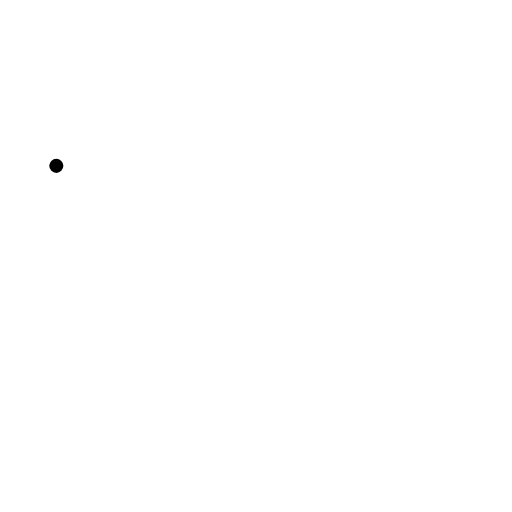
t = 0.00 s
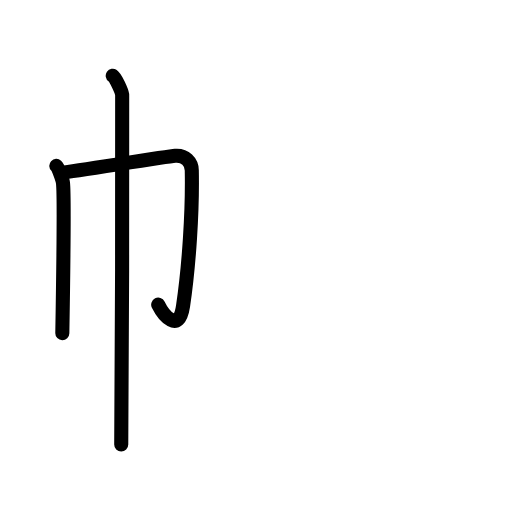
t = 2.80 s
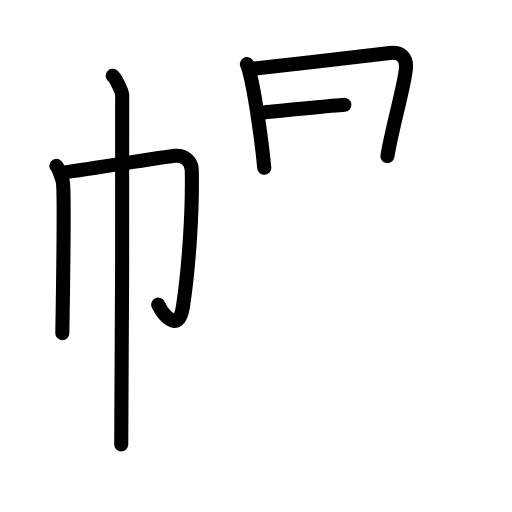
t = 5.60 s
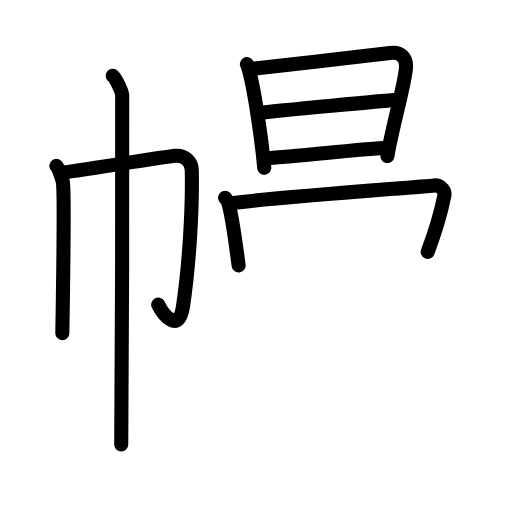
t = 8.40 s
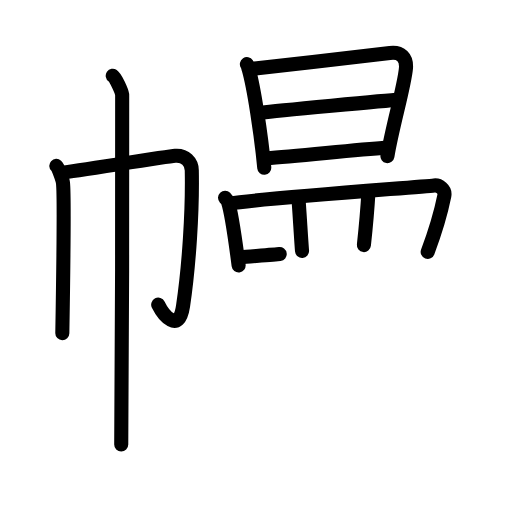
t = 11.20 s
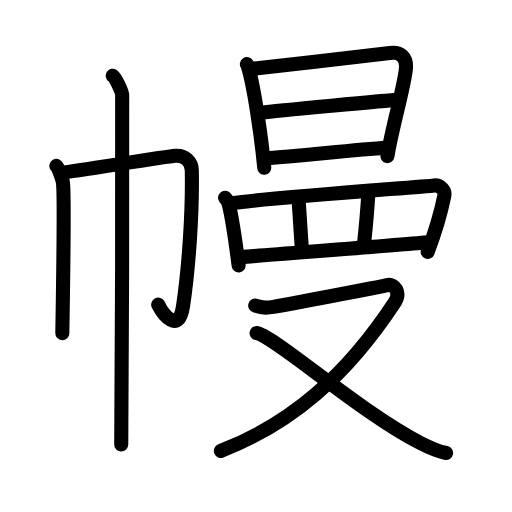
t = 14.00 s

The animated SVG that drew these frames (rendered in a browser with its animation timeline set to each time). Animation: 42 SMIL elements (animate=42); one cycle of 14.00 s.

<?xml version="1.0" encoding="UTF-8"?>
<!--
AniKanjiVG is licensed by CC-BY-SA Paul C. Sommerhoff (https://bitbucket.org/sommerhoff/anikanjivg).
AniKanjiVG uses KanjiVG which is licensed by CC-BY-SA Ulrich Apel (http://kanjivg.tagaini.net).
See also http://creativecommons.org/licenses/by-sa/3.0/
-->
<svg xmlns:kvg='http://kanjivg.tagaini.net' xmlns='http://www.w3.org/2000/svg' width='109' height='109' viewBox='0 0 109 109' style='fill:none;stroke:#000000;stroke-width:3;stroke-linecap:round;stroke-linejoin:round;' id="kvg:kanji_05e54"><g id="kvg:05e54" kvg:element="幔"><g id="kvg:05e54-g1" kvg:element="巾" kvg:position="left" kvg:radical="general"><path id="kvg:05e54-s1" kvg:type="㇑" d="M11.99,35.31c0.43,0.39,1.33,2.88,1.42,3.65c0.34,3.04-0.06,27.17-0.14,31.98"><animate attributeName="d" begin="0.0s" dur="0.5s" from="M11.99,35.31C11.99,35.31,11.99,35.31,11.99,35.31" to="M11.99,35.31c0.43,0.39,1.33,2.88,1.42,3.65" />
<animate attributeName="d" begin="0.5s" dur="0.5s" from="M11.99,35.31c0.43,0.39,1.33,2.88,1.42,3.65c0,0,0,0,0,0,0" to="M11.99,35.31c0.43,0.39,1.33,2.88,1.42,3.65c0.34,3.04-0.06,27.17-0.14,31.98" />
</path>
<path id="kvg:05e54-s2" kvg:type="㇆a" d="M13.29,36.75c2.47-0.27,22.15-3.41,23.99-3.57c2.16-0.19,3.52,1.34,3.55,3.07C41,45,40.24,56.59,38.97,65.13c-0.91,6.14-4.25,1.85-5.29-0.27"><animate attributeName="d" begin="1.0s" dur="0.25s" from="M13.29,36.75C13.29,36.75,13.29,36.75,13.29,36.75" to="M13.29,36.75c2.47-0.27,22.15-3.41,23.99-3.57" />
<animate attributeName="d" begin="1.25s" dur="0.25s" from="M13.29,36.75c2.47-0.27,22.15-3.41,23.99-3.57c0,0,0,0,0,0,0" to="M13.29,36.75c2.47-0.27,22.15-3.41,23.99-3.57c2.16-0.19,3.52,1.34,3.55,3.07" />
<animate attributeName="d" begin="1.5s" dur="0.25s" from="M13.29,36.75c2.47-0.27,22.15-3.41,23.99-3.57c2.16-0.19,3.52,1.34,3.55,3.07c0,0,0,0,0,0,0" to="M13.29,36.75c2.47-0.27,22.15-3.41,23.99-3.57c2.16-0.19,3.52,1.34,3.55,3.07C41,45,40.24,56.59,38.97,65.13" />
<animate attributeName="d" begin="1.75s" dur="0.25s" from="M13.29,36.75c2.47-0.27,22.15-3.41,23.99-3.57c2.16-0.19,3.52,1.34,3.55,3.07C41,45,40.24,56.59,38.97,65.13c0,0,0,0,0,0,0" to="M13.29,36.75c2.47-0.27,22.15-3.41,23.99-3.57c2.16-0.19,3.52,1.34,3.55,3.07C41,45,40.24,56.59,38.97,65.13c-0.91,6.14-4.25,1.85-5.29-0.27" />
<animate attributeName="d" begin="0s" dur="1.0s" from="M-100,-100" to="M-100,-100" />
</path>
<path id="kvg:05e54-s3" kvg:type="㇑" d="M24,16.13c0.61,0.42,1.89,3.18,2.01,4.03c0.12,0.85-0.08,69.16-0.2,74.47"><animate attributeName="d" begin="2.0s" dur="0.5s" from="M24,16.13C24,16.13,24,16.13,24,16.13" to="M24,16.13c0.61,0.42,1.89,3.18,2.01,4.03" />
<animate attributeName="d" begin="2.5s" dur="0.5s" from="M24,16.13c0.61,0.42,1.89,3.18,2.01,4.03c0,0,0,0,0,0,0" to="M24,16.13c0.61,0.42,1.89,3.18,2.01,4.03c0.12,0.85-0.08,69.16-0.2,74.47" />
<animate attributeName="d" begin="0s" dur="2.0s" from="M-100,-100" to="M-100,-100" />
</path>
</g>
<g id="kvg:05e54-g2" kvg:element="曼" kvg:position="right"><g id="kvg:05e54-g3" kvg:element="日" kvg:position="top"><path id="kvg:05e54-s4" kvg:type="㇑" d="M52.56,13.65c0.24,0.37,0.25,0.62,0.38,1.08c1.1,3.8,2.64,13.89,3.32,20.98"><animate attributeName="d" begin="3.0s" dur="0.5s" from="M52.56,13.65C52.56,13.65,52.56,13.65,52.56,13.65" to="M52.56,13.65c0.24,0.37,0.25,0.62,0.38,1.08" />
<animate attributeName="d" begin="3.5s" dur="0.5s" from="M52.56,13.65c0.24,0.37,0.25,0.62,0.38,1.08c0,0,0,0,0,0,0" to="M52.56,13.65c0.24,0.37,0.25,0.62,0.38,1.08c1.1,3.8,2.64,13.89,3.32,20.98" />
<animate attributeName="d" begin="0s" dur="3.0s" from="M-100,-100" to="M-100,-100" />
</path>
<path id="kvg:05e54-s5" kvg:type="㇕a" d="M53.7,14.66c8.54-0.96,22.93-2.58,29.3-3.38c2.34-0.3,3.62,0.97,3.42,3.29c-0.34,3.84-2.87,12.26-3.94,18.66"><animate attributeName="d" begin="4.0s" dur="0.3333333333333333s" from="M53.7,14.66C53.7,14.66,53.7,14.66,53.7,14.66" to="M53.7,14.66c8.54-0.96,22.93-2.58,29.3-3.38" />
<animate attributeName="d" begin="4.333333333333333s" dur="0.3333333333333333s" from="M53.7,14.66c8.54-0.96,22.93-2.58,29.3-3.38c0,0,0,0,0,0,0" to="M53.7,14.66c8.54-0.96,22.93-2.58,29.3-3.38c2.34-0.3,3.62,0.97,3.42,3.29" />
<animate attributeName="d" begin="4.666666666666667s" dur="0.3333333333333333s" from="M53.7,14.66c8.54-0.96,22.93-2.58,29.3-3.38c2.34-0.3,3.62,0.97,3.42,3.29c0,0,0,0,0,0,0" to="M53.7,14.66c8.54-0.96,22.93-2.58,29.3-3.38c2.34-0.3,3.62,0.97,3.42,3.29c-0.34,3.84-2.87,12.26-3.94,18.66" />
<animate attributeName="d" begin="0s" dur="4.0s" from="M-100,-100" to="M-100,-100" />
</path>
<path id="kvg:05e54-s6" kvg:type="㇐a" d="M55.8,23.98c2.78-0.37,26.89-2.61,29.19-2.77"><animate attributeName="d" begin="5.0s" dur="1.0s" from="M55.8,23.98C55.8,23.98,55.8,23.98,55.8,23.98" to="M55.8,23.98c2.78-0.37,26.89-2.61,29.19-2.77" />
<animate attributeName="d" begin="0s" dur="5.0s" from="M-100,-100" to="M-100,-100" />
</path>
<path id="kvg:05e54-s7" kvg:type="㇐a" d="M56.71,33.67c6.15-0.41,17.29-1.61,25.78-2.27"><animate attributeName="d" begin="6.0s" dur="1.0s" from="M56.71,33.67C56.71,33.67,56.71,33.67,56.71,33.67" to="M56.71,33.67c6.15-0.41,17.29-1.61,25.78-2.27" />
<animate attributeName="d" begin="0s" dur="6.0s" from="M-100,-100" to="M-100,-100" />
</path>
</g>
<g id="kvg:05e54-g4" kvg:position="bottom"><g id="kvg:05e54-g5" kvg:element="罒" kvg:variant="true" kvg:original="网"><path id="kvg:05e54-s8" kvg:type="㇑" d="M47.91,42.1c0.24,0.25,0.49,0.45,0.59,0.76c0.84,2.46,1.73,9.22,2.3,13.64"><animate attributeName="d" begin="7.0s" dur="0.5s" from="M47.91,42.1C47.91,42.1,47.91,42.1,47.91,42.1" to="M47.91,42.1c0.24,0.25,0.49,0.45,0.59,0.76" />
<animate attributeName="d" begin="7.5s" dur="0.5s" from="M47.91,42.1c0.24,0.25,0.49,0.45,0.59,0.76c0,0,0,0,0,0,0" to="M47.91,42.1c0.24,0.25,0.49,0.45,0.59,0.76c0.84,2.46,1.73,9.22,2.3,13.64" />
<animate attributeName="d" begin="0s" dur="7.0s" from="M-100,-100" to="M-100,-100" />
</path>
<path id="kvg:05e54-s9" kvg:type="㇕a" d="M49.08,43.32c5.32-0.96,40.52-3.52,43.35-3.84c1.03-0.12,2.43,0.83,2.16,2.21c-0.58,2.88-2,7.83-3.54,11.94"><animate attributeName="d" begin="8.0s" dur="0.3333333333333333s" from="M49.08,43.32C49.08,43.32,49.08,43.32,49.08,43.32" to="M49.08,43.32c5.32-0.96,40.52-3.52,43.35-3.84" />
<animate attributeName="d" begin="8.333333333333334s" dur="0.3333333333333333s" from="M49.08,43.32c5.32-0.96,40.52-3.52,43.35-3.84c0,0,0,0,0,0,0" to="M49.08,43.32c5.32-0.96,40.52-3.52,43.35-3.84c1.03-0.12,2.43,0.83,2.16,2.21" />
<animate attributeName="d" begin="8.666666666666666s" dur="0.3333333333333333s" from="M49.08,43.32c5.32-0.96,40.52-3.52,43.35-3.84c1.03-0.12,2.43,0.83,2.16,2.21c0,0,0,0,0,0,0" to="M49.08,43.32c5.32-0.96,40.52-3.52,43.35-3.84c1.03-0.12,2.43,0.83,2.16,2.21c-0.58,2.88-2,7.83-3.54,11.94" />
<animate attributeName="d" begin="0s" dur="8.0s" from="M-100,-100" to="M-100,-100" />
</path>
<path id="kvg:05e54-s10" kvg:type="㇑a" d="M63.51,41.95c0.16,1.64,0.63,9.62,0.79,11.46"><animate attributeName="d" begin="9.0s" dur="1.0s" from="M63.51,41.95C63.51,41.95,63.51,41.95,63.51,41.95" to="M63.51,41.95c0.16,1.64,0.63,9.62,0.79,11.46" />
<animate attributeName="d" begin="0s" dur="9.0s" from="M-100,-100" to="M-100,-100" />
</path>
<path id="kvg:05e54-s11" kvg:type="㇑a" d="M78.44,40.93c-0.16,2.66-0.65,8.29-0.97,11.25"><animate attributeName="d" begin="10.0s" dur="1.0s" from="M78.44,40.93C78.44,40.93,78.44,40.93,78.44,40.93" to="M78.44,40.93c-0.16,2.66-0.65,8.29-0.97,11.25" />
<animate attributeName="d" begin="0s" dur="10.0s" from="M-100,-100" to="M-100,-100" />
</path>
<path id="kvg:05e54-s12" kvg:type="㇐a" d="M51.57,54.73c3.32-0.36,35.3-2.63,39.86-3.19"><animate attributeName="d" begin="11.0s" dur="1.0s" from="M51.57,54.73C51.57,54.73,51.57,54.73,51.57,54.73" to="M51.57,54.73c3.32-0.36,35.3-2.63,39.86-3.19" />
<animate attributeName="d" begin="0s" dur="11.0s" from="M-100,-100" to="M-100,-100" />
</path>
</g>
<g id="kvg:05e54-g6" kvg:element="又"><path id="kvg:05e54-s13" kvg:type="㇇" d="M54.33,65.05c1.24,0.29,1.39,0.71,3.87,0.29c2.47-0.43,22.5-4.2,24.21-4.63c1.7-0.43,2.91,1.68,1.65,3.61C73.83,79.91,62.13,90.12,47.02,96"><animate attributeName="d" begin="12.0s" dur="0.25s" from="M54.33,65.05C54.33,65.05,54.33,65.05,54.33,65.05" to="M54.33,65.05c1.24,0.29,1.39,0.71,3.87,0.29" />
<animate attributeName="d" begin="12.25s" dur="0.25s" from="M54.33,65.05c1.24,0.29,1.39,0.71,3.87,0.29c0,0,0,0,0,0,0" to="M54.33,65.05c1.24,0.29,1.39,0.71,3.87,0.29c2.47-0.43,22.5-4.2,24.21-4.63" />
<animate attributeName="d" begin="12.5s" dur="0.25s" from="M54.33,65.05c1.24,0.29,1.39,0.71,3.87,0.29c2.47-0.43,22.5-4.2,24.21-4.63c0,0,0,0,0,0,0" to="M54.33,65.05c1.24,0.29,1.39,0.71,3.87,0.29c2.47-0.43,22.5-4.2,24.21-4.63c1.7-0.43,2.91,1.68,1.65,3.61" />
<animate attributeName="d" begin="12.75s" dur="0.25s" from="M54.33,65.05c1.24,0.29,1.39,0.71,3.87,0.29c2.47-0.43,22.5-4.2,24.21-4.63c1.7-0.43,2.91,1.68,1.65,3.61c0,0,0,0,0,0,0" to="M54.33,65.05c1.24,0.29,1.39,0.71,3.87,0.29c2.47-0.43,22.5-4.2,24.21-4.63c1.7-0.43,2.91,1.68,1.65,3.61C73.83,79.91,62.13,90.12,47.02,96" />
<animate attributeName="d" begin="0s" dur="12.0s" from="M-100,-100" to="M-100,-100" />
</path>
<path id="kvg:05e54-s14" kvg:type="㇏" d="M54.62,70.91c3.74,0.6,21.98,16.82,34.98,23.46c2.02,1.03,3.5,1.72,5.38,2.07"><animate attributeName="d" begin="13.0s" dur="0.5s" from="M54.62,70.91C54.62,70.91,54.62,70.91,54.62,70.91" to="M54.62,70.91c3.74,0.6,21.98,16.82,34.98,23.46" />
<animate attributeName="d" begin="13.5s" dur="0.5s" from="M54.62,70.91c3.74,0.6,21.98,16.82,34.98,23.46c0,0,0,0,0,0,0" to="M54.62,70.91c3.74,0.6,21.98,16.82,34.98,23.46c2.02,1.03,3.5,1.72,5.38,2.07" />
<animate attributeName="d" begin="0s" dur="13.0s" from="M-100,-100" to="M-100,-100" />
</path>
</g>
</g>
</g>
</g>
</svg>
